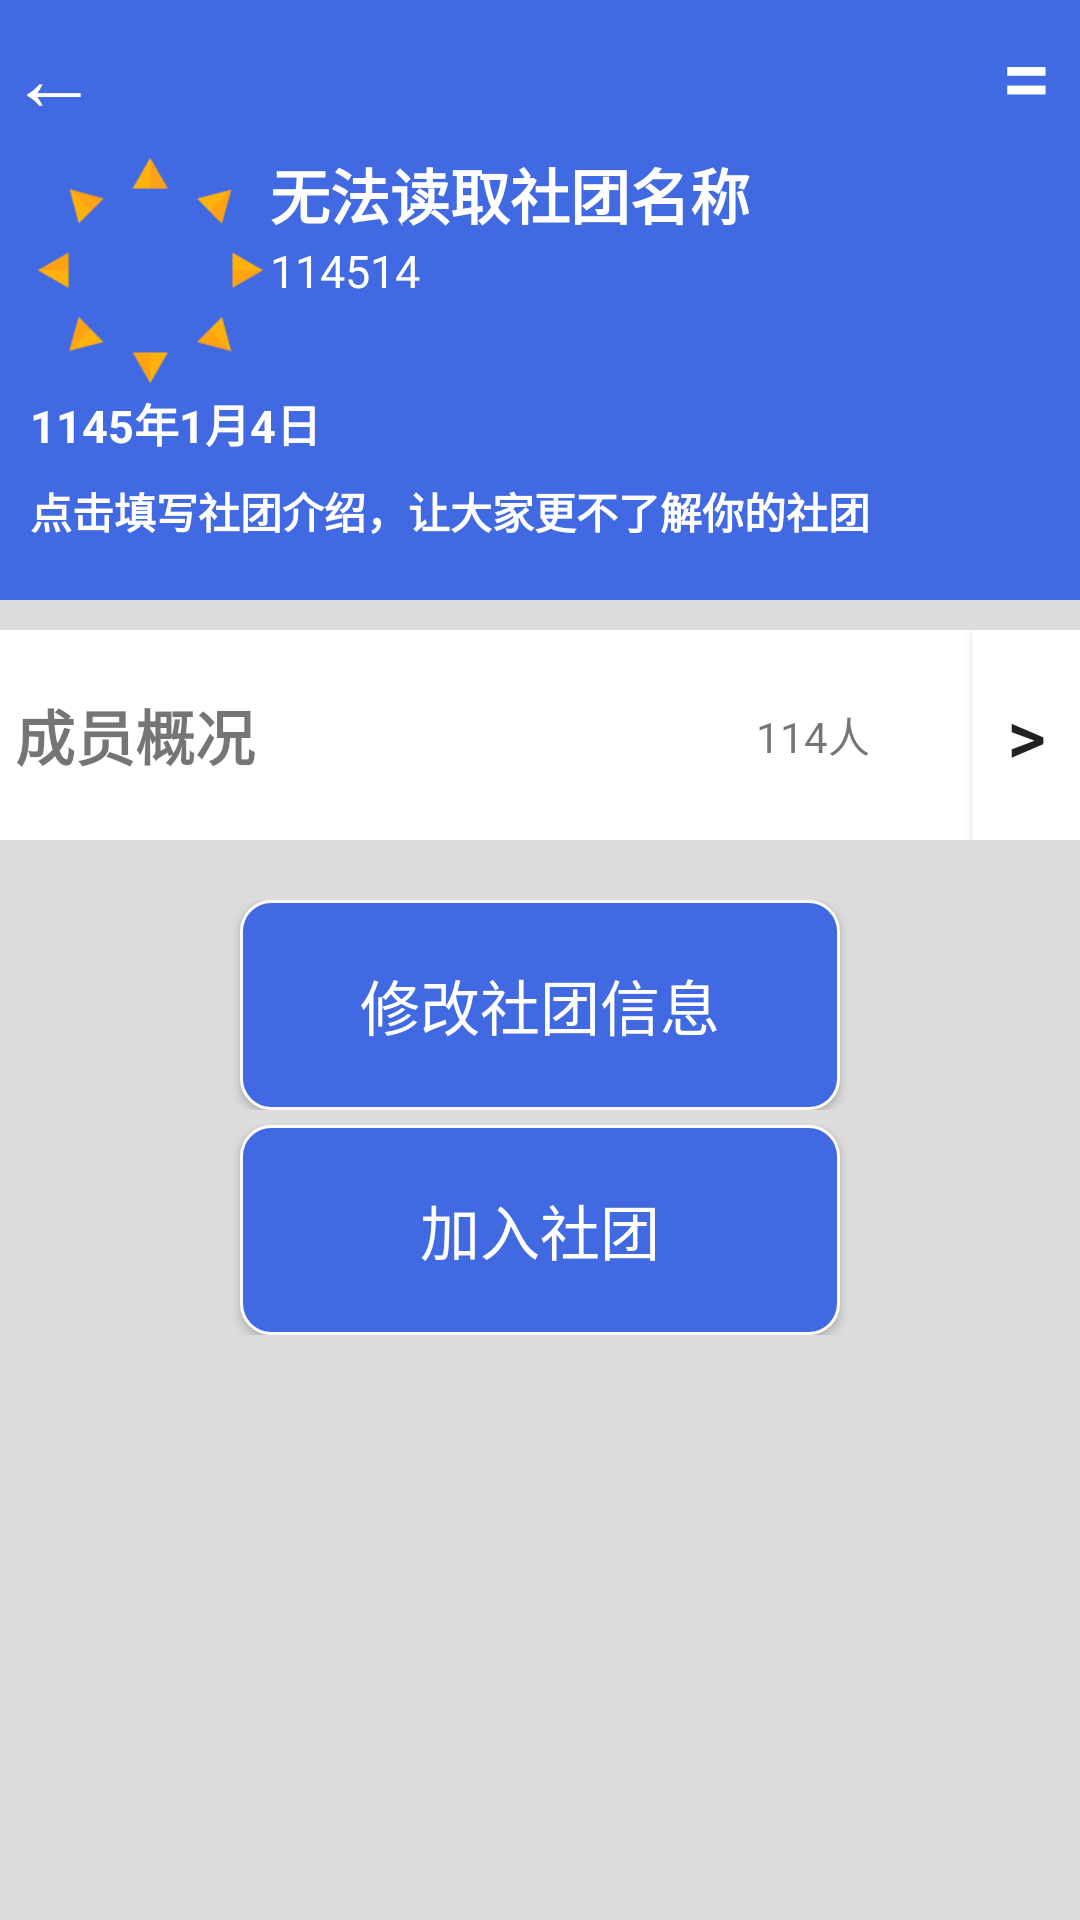

Write the Android layout XML for this screen, with the resource values it uses.
<!-- AndroidManifest.xml: application theme Theme.MyApplication -->
<!-- res/layout/activity_club_index.xml -->
<RelativeLayout xmlns:android="http://schemas.android.com/apk/res/android"
                xmlns:app="http://schemas.android.com/apk/res-auto"
                xmlns:tools="http://schemas.android.com/tools"
                android:layout_width="match_parent"
                android:layout_height="match_parent"
                android:background="#dcdcdc"
                tools:context="Fragment.clubFragment">
    
    <LinearLayout
            android:layout_width="match_parent"
            android:layout_height="200dp"
            android:id="@+id/Club_headFrame"
            android:background="#4169e1"
            android:orientation="vertical">
        <LinearLayout
                    android:layout_width="match_parent"
                    android:layout_height="50dp"
                    android:weightSum="100">
                <LinearLayout
                        android:layout_width="0dp"
                        android:layout_height="50dp"
                        android:layout_weight="10">
                    <Button
                            android:layout_width="match_parent"
                            android:layout_height="match_parent"
                            android:background="#4169e1"
                            android:textColor="@color/white"
                            android:text="←"
                            android:id="@+id/Button_returnClubPage"
                            android:gravity="center"
                            android:textSize="30sp"
                            />
                </LinearLayout>

                <LinearLayout
                        android:layout_width="0dp"
                        android:layout_weight="80"
                        android:layout_height="match_parent"
                        android:orientation="vertical">
                </LinearLayout>

                <LinearLayout
                        android:layout_width="0dp"
                        android:layout_weight="10"
                        android:layout_height="50dp"
                        android:orientation="vertical">
                    <Button
                            android:layout_width="match_parent"
                            android:layout_height="match_parent"
                            android:background="#4169e1"
                            android:text="="
                            android:textColor="@color/white"
                            android:textSize="30sp"/>
                </LinearLayout>
            </LinearLayout>
        <LinearLayout
                android:paddingLeft="10dp"
                android:layout_width="match_parent"
                android:layout_height="80dp"
                android:background="#4169e1">
            <ImageView
                    android:layout_width="80dp"
                    android:layout_height="80dp"
                    android:src="@drawable/icon"
                    android:id="@+id/Club_HeadIcon">
            </ImageView>

            <LinearLayout
                    android:layout_width="wrap_content"
                    android:layout_height="80dp"
                    android:orientation="vertical">

                <TextView
                        android:text="无法读取社团名称"
                        android:textColor="@color/white"
                        android:singleLine="true"
                        android:textSize="20sp"
                        android:layout_width="280dp"
                        android:layout_height="30dp"
                        android:id="@+id/Club_Name"
                        android:textStyle="bold">
                </TextView>

                <TextView
                        android:text="114514"
                        android:textColor="@color/white"
                        android:singleLine="true"
                        android:textSize="15sp"
                        android:layout_width="280dp"
                        android:layout_height="20dp"
                        android:id="@+id/Club_Id">
                </TextView>
            </LinearLayout>
        </LinearLayout>
        <TextView
                android:text="1145年1月4日"
                android:paddingLeft="10dp"
                android:textColor="@color/white"
                android:singleLine="true"
                android:textSize="15sp"
                android:layout_width="match_parent"
                android:layout_height="30dp"
                android:id="@+id/Club_CreateTime"
                android:textStyle="bold">
        </TextView>
        <TextView
                android:layout_width="match_parent"
                android:layout_height="match_parent"
                android:paddingLeft="10dp"
                android:text="点击填写社团介绍，让大家更不了解你的社团"
                android:textColor="@color/white"
                android:singleLine="true"
                android:id="@+id/Club_Desc"
                android:textStyle="bold">
        </TextView>
    </LinearLayout>

    <LinearLayout
            android:layout_width="match_parent"
            android:layout_height="70dp"
            android:layout_marginTop="10dp"
            android:layout_below="@+id/Club_headFrame"
            android:id="@+id/club_index_member"
            android:background="@color/white"
            android:orientation="horizontal"
            android:weightSum="100">
        <TextView
                android:layout_width="0dp"
                android:layout_weight="70"
                android:layout_height="match_parent"
                android:paddingLeft="5dp"
                android:text="成员概况"
                android:gravity="center_vertical"
                android:textSize="20sp"
                android:textStyle="bold"/>
        <TextView
                android:layout_width="0dp"
                android:layout_weight="20"
                android:layout_height="match_parent"
                android:gravity="center_vertical"
                android:id="@+id/Club_MemberNumber"
                android:text="114人"/>
        <Button
                android:layout_width="0dp"
                android:layout_height="match_parent"
                android:layout_weight="10"
                android:text=">"
                android:textSize="25dp"
                android:background="@color/white"/>
    </LinearLayout>
    <LinearLayout
            android:layout_marginTop="20dp"
            android:layout_below="@+id/club_index_member"
            android:gravity="center_vertical"
            android:layout_width="match_parent"
            android:layout_height="70dp"
            android:id="@+id/Button_changInfo"
            android:orientation="vertical">
        <Button
                android:layout_gravity="center"
                android:text="修改社团信息"
                android:textSize="20sp"
        android:id="@+id/changeInfo"
        android:textColor="@color/white"
        android:layout_width="200dp"
        android:background="@drawable/button_chat"
        android:layout_height="70dp">

        </Button>
    </LinearLayout>
    <LinearLayout
            android:layout_marginTop="5dp"
            android:layout_below="@+id/Button_changInfo"
            android:gravity="center_vertical"
            android:layout_width="match_parent"
            android:layout_height="70dp"
            android:orientation="vertical">
    <Button
            android:layout_gravity="center"
            android:text="加入社团"
            android:textSize="20sp"
            android:id="@+id/joinClub"
            android:textColor="@color/white"
            android:layout_width="200dp"
            android:background="@drawable/button_chat"
            android:layout_height="70dp">
    </Button>
    </LinearLayout>
</RelativeLayout>
<!-- resources referenced by this layout -->
<resources>
  <color name="white">#FFFFFFFF</color>
  <!-- drawable button_chat (drawable) -->
  <?xml version="1.0" encoding="utf-8"?>
  <shape xmlns:android="http://schemas.android.com/apk/res/android"
         android:shape="rectangle">
      <solid
              android:color="#4169e1"/>
      <corners
              android:radius="10dip"/>
      <stroke
              android:width="3px"
              android:color="#fffafa"/>
  </shape>
  <!-- drawable icon: png bitmap (drawable, 4969 bytes) -->
  <style name="Theme.MyApplication" parent="Theme.MaterialComponents.DayNight.NoActionBar.Bridge">
          
          <item name="colorPrimary">@color/purple_500</item>
          <item name="colorPrimaryVariant">@color/purple_700</item>
          <item name="colorOnPrimary">@color/white</item>
          
          <item name="colorSecondary">@color/teal_200</item>
          <item name="colorSecondaryVariant">@color/teal_700</item>
          <item name="colorOnSecondary">@color/black</item>
          
          <item name="android:statusBarColor" tools:targetApi="l">?attr/colorPrimaryVariant</item>
          
      </style>
  <color name="purple_500">#FF6200EE</color>
  <color name="purple_700">#FF3700B3</color>
  <color name="teal_200">#FF03DAC5</color>
  <color name="teal_700">#FF018786</color>
  <color name="black">#FF000000</color>
</resources>
